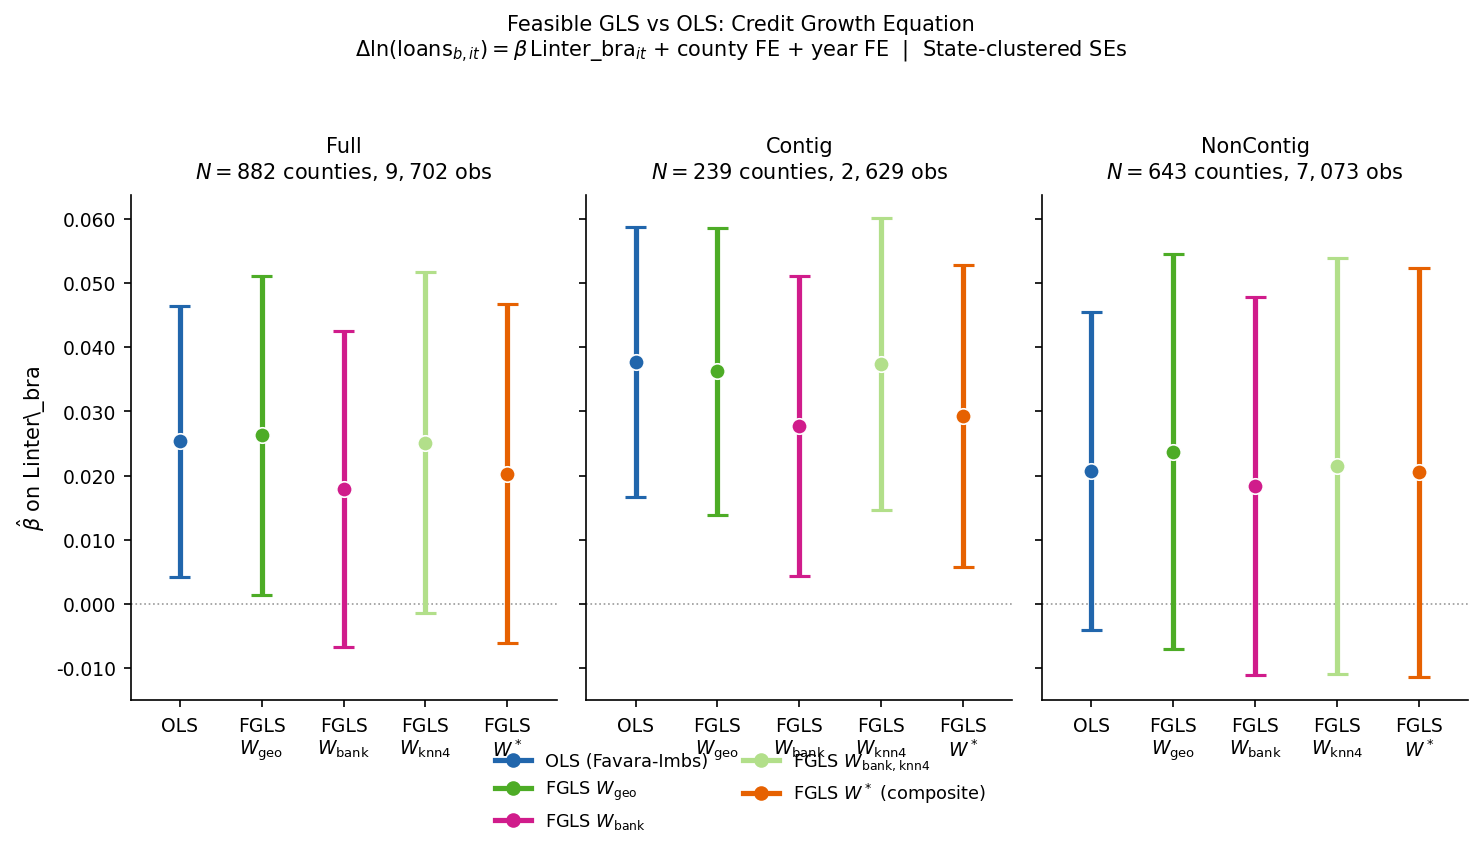

Data behind this chart, as committed beside it:
sample, estimator, W_label, lam_used, rho_W, beta, se, ci_lower, ci_upper, ci_width, t_stat, p_value, N, T, G
Full, OLS (Favara-Imbs), none, 0.0, 0.0, 0.02532, 0.01077, 0.004208, 0.04644, 0.04223, 2.35, 0.01875, 882, 11, 48
Full, FGLS W_geo, W_geo, 0.188, 1, 0.02627, 0.01269, 0.001402, 0.05114, 0.04973, 2.07, 0.03841, 882, 11, 48
Full, FGLS W_bank, W_bank, 0.6344, 1, 0.01792, 0.01255, -0.006688, 0.04252, 0.04921, 1.427, 0.1535, 882, 11, 48
Full, FGLS W_bank_knn4, W_bank_knn4, 0.2636, 1, 0.02515, 0.01359, -0.00148, 0.05177, 0.05325, 1.851, 0.06417, 882, 11, 48
Full, FGLS W* (composite), W_star, 0.566, 1, 0.02026, 0.01348, -0.006152, 0.04668, 0.05283, 1.504, 0.1327, 882, 11, 48
Contig, OLS (Favara-Imbs), none, 0.0, 0.0, 0.03771, 0.01073, 0.01668, 0.05873, 0.04205, 3.515, 0.0004392, 239, 11, 34
Contig, FGLS W_geo, W_geo, 0.1136, 1, 0.03628, 0.01141, 0.01392, 0.05864, 0.04472, 3.18, 0.00147, 239, 11, 34
Contig, FGLS W_bank, W_bank, 0.3526, 1, 0.02772, 0.01195, 0.004296, 0.05115, 0.04685, 2.319, 0.02037, 239, 11, 34
Contig, FGLS W_bank_knn4, W_bank_knn4, 0.1375, 1, 0.03745, 0.01161, 0.01469, 0.06022, 0.04553, 3.225, 0.001262, 239, 11, 34
Contig, FGLS W* (composite), W_star, 0.3258, 1.0, 0.0293, 0.01204, 0.005711, 0.0529, 0.04718, 2.434, 0.01492, 239, 11, 34
NonContig, OLS (Favara-Imbs), none, 0.0, 0.0, 0.02079, 0.01264, -0.003989, 0.04556, 0.04955, 1.644, 0.1001, 643, 11, 47
NonContig, FGLS W_geo, W_geo, 0.2029, 1, 0.02374, 0.01573, -0.007084, 0.05456, 0.06165, 1.51, 0.1312, 643, 11, 47
NonContig, FGLS W_bank, W_bank, 0.6128, 1, 0.01833, 0.01503, -0.01114, 0.04779, 0.05893, 1.219, 0.2229, 643, 11, 47
NonContig, FGLS W_bank_knn4, W_bank_knn4, 0.2738, 1, 0.02151, 0.01655, -0.01092, 0.05394, 0.06486, 1.3, 0.1937, 643, 11, 47
NonContig, FGLS W* (composite), W_star, 0.5315, 1, 0.0205, 0.01629, -0.01143, 0.05243, 0.06386, 1.258, 0.2083, 643, 11, 47
